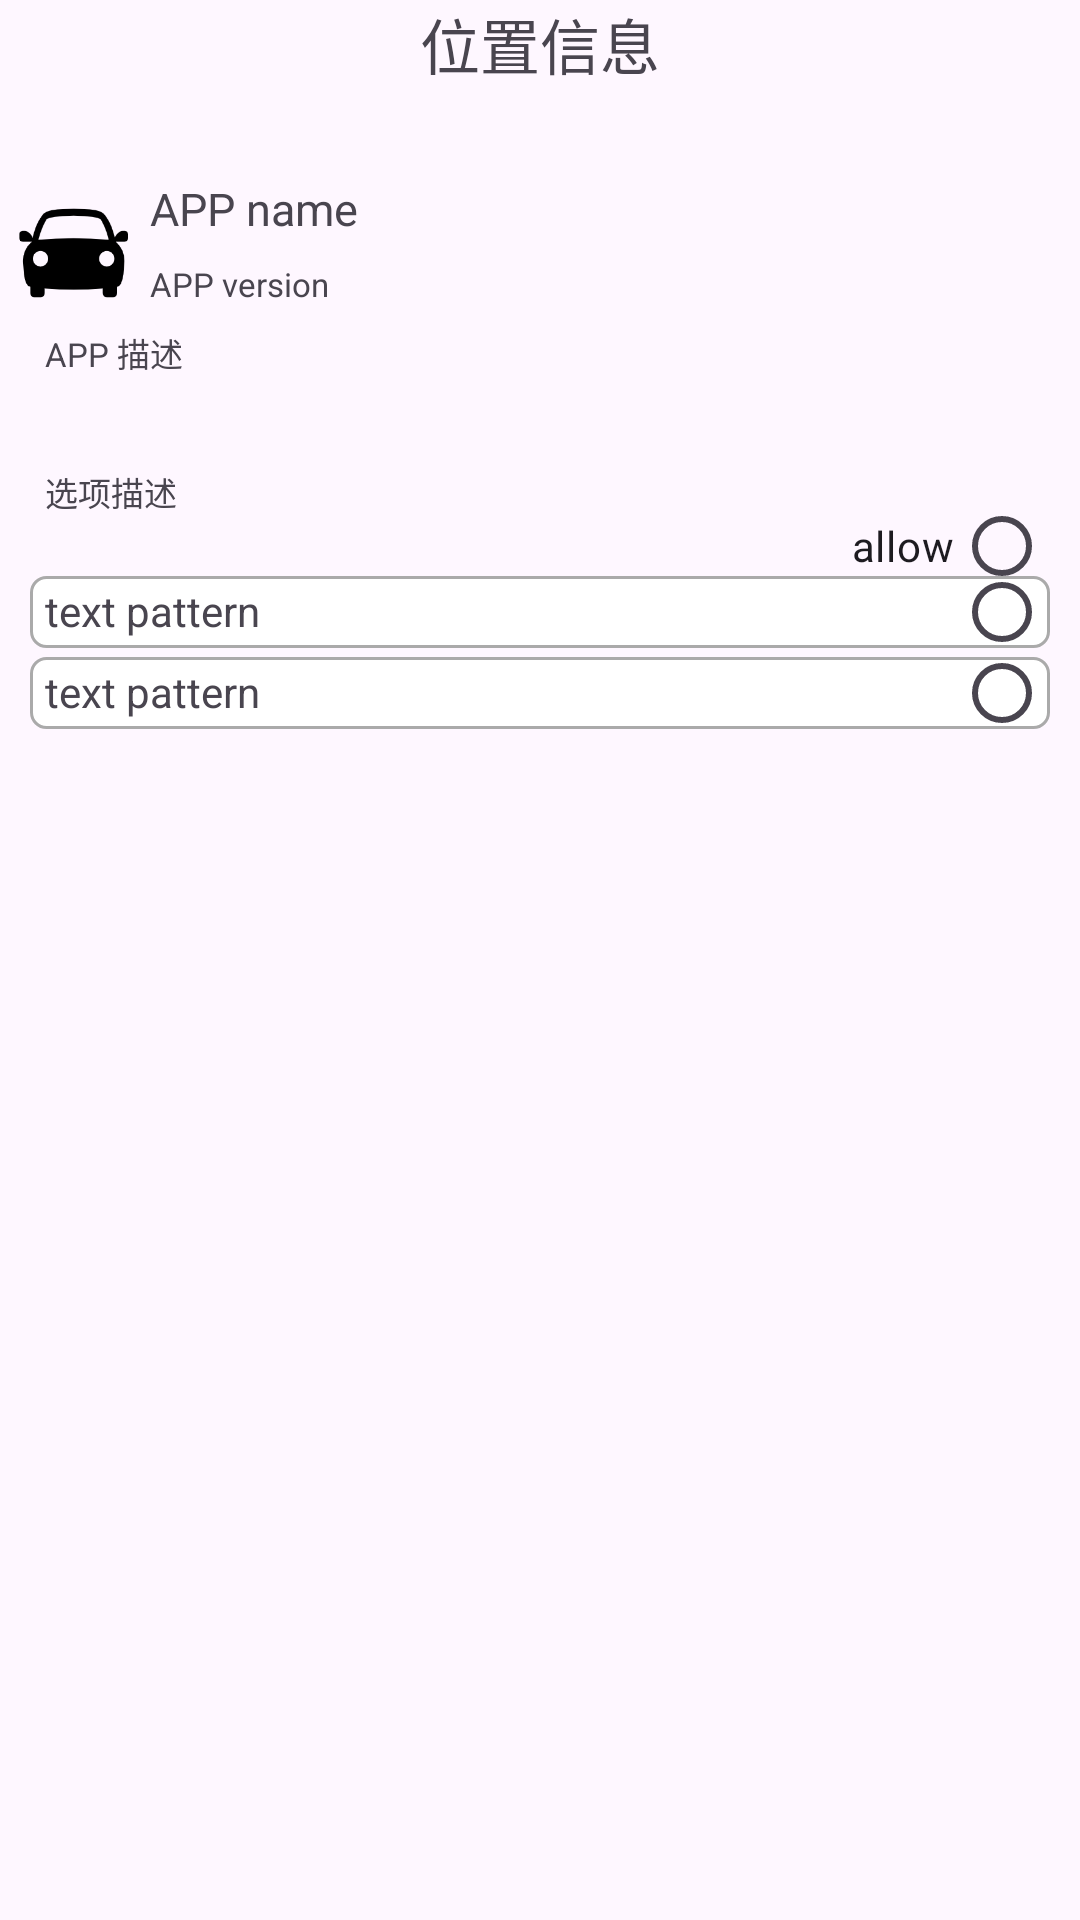

Produce the Android XML layout that renders to this screen, including the resource entries it uses.
<!-- AndroidManifest.xml: application theme Theme.ApplicationDialog -->
<!-- res/layout/activity_car.xml -->
<?xml version="1.0" encoding="utf-8"?>
<androidx.constraintlayout.widget.ConstraintLayout xmlns:android="http://schemas.android.com/apk/res/android"
    xmlns:app="http://schemas.android.com/apk/res-auto"
    xmlns:tools="http://schemas.android.com/tools"
    android:layout_width="match_parent"
    android:layout_height="match_parent"
    tools:context=".CarActivity">

    <TextView
        android:id="@+id/location_info"
        android:layout_width="wrap_content"
        android:layout_height="wrap_content"
        android:text="位置信息"
        android:textSize="20sp"
        app:layout_constraintStart_toStartOf="parent"
        app:layout_constraintEnd_toEndOf="parent"
        app:layout_constraintTop_toTopOf="parent"/>

    <ImageView
        android:id="@+id/image_car"
        android:layout_width="50dp"
        android:layout_height="50dp"
        android:src="@drawable/car"
        android:layout_marginTop="30dp"
        app:layout_constraintStart_toStartOf="parent"
        app:layout_constraintTop_toBottomOf="@+id/location_info"/>

    <TextView
        android:id="@+id/app_name"
        android:layout_width="wrap_content"
        android:layout_height="wrap_content"
        android:text="APP name"
        android:textSize="15sp"
        app:layout_constraintStart_toEndOf="@id/image_car"
        app:layout_constraintTop_toTopOf="@id/image_car"/>

    <TextView
        android:id="@+id/app_version"
        android:layout_width="wrap_content"
        android:layout_height="wrap_content"
        android:text="APP version"
        android:textSize="11sp"
        app:layout_constraintStart_toEndOf="@id/image_car"
        app:layout_constraintTop_toBottomOf="@id/app_name"
        app:layout_constraintBottom_toBottomOf="@+id/image_car"/>

    <TextView
        android:id="@+id/app_desc"
        android:layout_width="wrap_content"
        android:layout_height="wrap_content"
        android:text="APP 描述"
        android:textSize="11sp"
        android:layout_marginStart="15dp"
        app:layout_constraintStart_toStartOf="parent"
        app:layout_constraintTop_toBottomOf="@id/image_car"/>

    <TextView
        android:id="@+id/option_desc"
        android:layout_width="wrap_content"
        android:layout_height="wrap_content"
        android:text="选项描述"
        android:textSize="11sp"
        android:layout_marginStart="15dp"
        android:layout_marginTop="30dp"
        app:layout_constraintStart_toStartOf="parent"
        app:layout_constraintTop_toBottomOf="@id/app_desc"/>

    <RadioButton
        android:id="@+id/rb_allow"
        android:layout_width="match_parent"
        android:layout_height="20dp"
        android:text="allow"
        android:layoutDirection="rtl"
        android:textDirection="rtl"
        android:layout_marginStart="10dp"
        app:layout_constraintStart_toStartOf="parent"
        app:layout_constraintTop_toBottomOf="@id/option_desc"/>

    <include
        android:id="@+id/list_pattern_item1"
        layout="@layout/list_pattern_item"
        android:layout_width="match_parent"
        android:layout_height="wrap_content"
        android:layout_marginStart="10dp"
        android:layout_marginEnd="10dp"
        app:layout_constraintTop_toBottomOf="@+id/rb_allow"
        app:layout_constraintStart_toStartOf="parent" />
    <include
        android:id="@+id/list_pattern_item2"
        layout="@layout/list_pattern_item"
        android:layout_width="match_parent"
        android:layout_height="wrap_content"
        android:layout_marginStart="10dp"
        android:layout_marginEnd="10dp"
        android:layout_marginTop="3dp"
        app:layout_constraintTop_toBottomOf="@+id/list_pattern_item1"
        app:layout_constraintStart_toStartOf="parent" />



</androidx.constraintlayout.widget.ConstraintLayout>
<!-- res/layout/list_pattern_item.xml (included above) -->
<?xml version="1.0" encoding="utf-8"?>
<androidx.constraintlayout.widget.ConstraintLayout xmlns:android="http://schemas.android.com/apk/res/android"
    xmlns:app="http://schemas.android.com/apk/res-auto"
    android:id="@+id/list_pattern_item"
    android:background="@drawable/shape_fillet_corner"
    android:layout_width="match_parent"
    android:layout_height="30dp">

    <TextView
        android:id="@+id/lp_tv_item1"
        android:layout_width="wrap_content"
        android:layout_height="20dp"
        android:layout_marginStart="3dp"
        android:text="text pattern"
        app:layout_constraintStart_toStartOf="parent"
        app:layout_constraintTop_toTopOf="parent"
        app:layout_constraintBottom_toBottomOf="parent"/>

    <RadioButton
        android:id="@+id/lp_rb_item1"
        android:layout_width="30dp"
        android:layout_height="20dp"
        app:layout_constraintTop_toTopOf="parent"
        app:layout_constraintBottom_toBottomOf="parent"
        app:layout_constraintEnd_toEndOf="parent"/>

</androidx.constraintlayout.widget.ConstraintLayout>
<!-- resources referenced by this layout -->
<resources>
  <!-- drawable car: png bitmap (drawable, 5498 bytes) -->
  <!-- drawable shape_fillet_corner (drawable) -->
  <?xml version="1.0" encoding="utf-8"?>
  <shape xmlns:android="http://schemas.android.com/apk/res/android">
      <solid android:color="#FFFFFF" />
  
      <stroke
          android:width="1dp"
          android:color="#aaaaaa"/>
  
      <corners android:radius="5dp" />
  
      <padding
          android:bottom="2dp"
          android:left="2dp"
          android:right="2dp"
          android:top="2dp" />
  </shape>
  <style name="Theme.ApplicationDialog" parent="Base.Theme.ApplicationDialog" />
  <style name="Base.Theme.ApplicationDialog" parent="Theme.Material3.DayNight.NoActionBar">
          
          
      </style>
</resources>
